pico-8 play session: hold ← + tap ❎, after a click and taps of 🅾, ❎, 🅾+❎, 🅾 in the second before t = 0

[t = 1 s] hold ← ~1s, tap ❎ ~2×
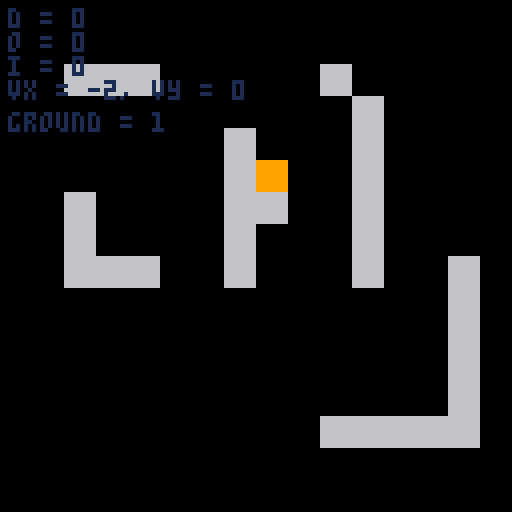

pico-8 cartridge
version 43
__lua__

phys_objs = {}
player =  {}

dbg_dist = 0
dbg_overlap = 0
dbg_interps = 0
dbg_ground = 0

flag_collision = 2

function tile_at(x, y)
    local tx = x/8
 	local ty = y/8
    return mget(tx, ty)
end

function is_solid(x, y)
    if fget(tile_at(x, y), flag_collision) then
        return true
    end
    return false
end

function init_phys_obj(x, y, w, h, spr, static)
    return {
        x = x,
        y = y,
        w = w,
        h = h,
        x2 = x + w,
        y2 = y + h,
        vx = 0,
        vy = 0,
        spr = spr,
        static = static
    }
end

function is_intersecting(a, b)
    if a.x2 > b.x and a.x < b.x2 then
        -- x overlap
        if a.y2 > b.y and a.y < b.y2 then
            -- y overlap
            return true
        end
    end
    return false
end

function lerp(x1, y1, x2, y2, t)
    return {
        x = x1 + t * (x2 - x1),
        y = y1 + t * (y2 - y1)
    }
end

function sign(v)
    if v < 0 then
        return -1
    end
    return 1
end

function check_collision_x(obj, dir)
    -- check for horizontal collision with world, dir should be -1 or 1
    local x_edge = obj.x2 - 1
    if dir < 0 then x_edge = obj.x end
    for y = obj.y, obj.y2 - 1 do
        -- scan top to bottom on moving side
        if is_solid(x_edge + dir, y) then
            -- return steps moved
            return true
        end
    end
    return false
end

function check_collision_y(obj, dir)
    -- check for vertical collision with world, dir should be -1 or 1
    local y_edge = obj.y2 - 1
    if dir < 0 then y_edge = obj.y end
    for x = obj.x, obj.x2 - 1 do
        -- scan left to right on moving side
        if is_solid(x, y_edge + dir) then
            -- return steps moved
            return true
        end
    end
    return false
end

function move_phys_obj_x(obj, d)
    -- move obj horizontally with per pixel collision detection
    local dir = sign(d)
    for i = 0, abs(d) do
        if check_collision_x(obj, dir) then 
            return (i - 1) * dir
        end

        obj.x += dir
        obj.x2 = obj.x + obj.w
    end
    return d
end

function move_phys_obj_y(obj, d)
    -- move obj vertically with per pixel collision detection
    local dir = sign(d)
    for i = 0, abs(d) do
        if check_collision_y(obj, dir) then
            return (i - 1) * dir
        end

        obj.y += dir
        obj.y2 = obj.y + obj.h
    end
    return d
end

function update_phys_obj(obj, other_phys_objs)
    -- move one pixel at a time (x then y) and stop before collision
    local dir_x = sign(obj.vx)
    local dir_y = sign(obj.vy)

    local vx_abs = abs(obj.vx)
    local vy_abs = abs(obj.vy)

    while vx_abs > 0 or vy_abs > 0 do
        if vx_abs > 0 then
            if move_phys_obj_x(obj, dir_x) != 0 then
                -- moved 1 px on x
                vx_abs -= 1
            else
                -- blocked on x
                vx_abs = 0
                obj.vx = 0
            end
        end

        if vy_abs > 0 then
            if move_phys_obj_y(obj, dir_y) != 0 then
                -- moved 1 px on y
                vy_abs -= 1
            else
                -- blocked on y
                vy_abs = 0
                obj.vy = 0
            end
        end
    end
end

function _init()
    player = init_phys_obj(64, 64, 8, 8, 1, false)
end

function _update()
    speed = 2
    
    local input_x = 0
    if btn(0) then
        input_x = -1
    elseif btn(1) then
        input_x = 1
    end

    -- local input_y = 0
    -- if btn(2) then
    --     input_y = -1
    -- elseif btn(3) then
    --     input_y = 1
    -- end
    -- if input_x != 0 and input_y != 0 then
    --     input_x *= 0.5
    --     input_y *= 0.5
    -- end

    player.vx = input_x * speed

    dbg_ground = 0
    local is_grounded = false
    if check_collision_y(player, 1) then
        dbg_ground = 1
        is_grounded = 1
        player.vy = 0
    elseif player.vy < 2 then
        player.vy += 1
    end

    update_phys_obj(player, phys_objs)

    if player.y > 128 then
        player.y -= 128
    elseif player.y < 0 then
        player.y += 128
    end

    if player.x > 128 then
        player.x -= 128
    elseif player.x < 0 then
        player.x += 128
    end
end

function _draw()
    cls(0)
    spr(1, player.x, player.y)
    map(0, 0, 0, 0, 15, 15)


    print("d = " .. dbg_dist, 2, 2, 1)
    print("o = " .. dbg_overlap, 2, 8, 1)
    print("i = " .. dbg_interps, 2, 14, 1)
    print("vx = " .. player.vx .. ", vy = " .. player.vy, 2, 20, 1)
    print("ground = " .. dbg_ground, 2, 28, 1)
end
__gfx__
00000000999999996666666600000000000000000000000000000000000000000000000000000000000000000000000000000000000000000000000000000000
00000000999999996666666600000000000000000000000000000000000000000000000000000000000000000000000000000000000000000000000000000000
00700700999999996666666600000000000000000000000000000000000000000000000000000000000000000000000000000000000000000000000000000000
00077000999999996666666600000000000000000000000000000000000000000000000000000000000000000000000000000000000000000000000000000000
00077000999999996666666600000000000000000000000000000000000000000000000000000000000000000000000000000000000000000000000000000000
00700700999999996666666600000000000000000000000000000000000000000000000000000000000000000000000000000000000000000000000000000000
00000000999999996666666600000000000000000000000000000000000000000000000000000000000000000000000000000000000000000000000000000000
00000000999999996666666600000000000000000000000000000000000000000000000000000000000000000000000000000000000000000000000000000000
__gff__
0000040000000000000000000000000000000000000000000000000000000000000000000000000000000000000000000000000000000000000000000000000000000000000000000000000000000000000000000000000000000000000000000000000000000000000000000000000000000000000000000000000000000000
0000000000000000000000000000000000000000000000000000000000000000000000000000000000000000000000000000000000000000000000000000000000000000000000000000000000000000000000000000000000000000000000000000000000000000000000000000000000000000000000000000000000000000
__map__
0000000000000000000000000000000000000000000000000000000000000000000000000000000000000000000000000000000000000000000000000000000000000000000000000000000000000000000000000000000000000000000000000000000000000000000000000000000000000000000000000000000000000000
0000000000000000000000000000000000000000000000000000000000000000000000000000000000000000000000000000000000000000000000000000000000000000000000000000000000000000000000000000000000000000000000000000000000000000000000000000000000000000000000000000000000000000
0000020202000000000002000000000000000000000000000000000000000000000000000000000000000000000000000000000000000000000000000000000000000000000000000000000000000000000000000000000000000000000000000000000000000000000000000000000000000000000000000000000000000000
0000000000000000000000020000000000000000000000000000000000000000000000000000000000000000000000000000000000000000000000000000000000000000000000000000000000000000000000000000000000000000000000000000000000000000000000000000000000000000000000000000000000000000
0000000000000002000000020000000000000000000000000000000000000000000000000000000000000000000000000000000000000000000000000000000000000000000000000000000000000000000000000000000000000000000000000000000000000000000000000000000000000000000000000000000000000000
0000000000000002000000020000000000000000000000000000000000000000000000000000000000000000000000000000000000000000000000000000000000000000000000000000000000000000000000000000000000000000000000000000000000000000000000000000000000000000000000000000000000000000
0000020000000002020000020000000000000000000000000000000000000000000000000000000000000000000000000000000000000000000000000000000000000000000000000000000000000000000000000000000000000000000000000000000000000000000000000000000000000000000000000000000000000000
0000020000000002000000020000000000000000000000000000000000000000000000000000000000000000000000000000000000000000000000000000000000000000000000000000000000000000000000000000000000000000000000000000000000000000000000000000000000000000000000000000000000000000
0000020202000002000000020000020000000000000000000000000000000000000000000000000000000000000000000000000000000000000000000000000000000000000000000000000000000000000000000000000000000000000000000000000000000000000000000000000000000000000000000000000000000000
0000000000000000000000000000020000000000000000000000000000000000000000000000000000000000000000000000000000000000000000000000000000000000000000000000000000000000000000000000000000000000000000000000000000000000000000000000000000000000000000000000000000000000
0000000000000000000000000000020000000000000000000000000000000000000000000000000000000000000000000000000000000000000000000000000000000000000000000000000000000000000000000000000000000000000000000000000000000000000000000000000000000000000000000000000000000000
0000000000000000000000000000020000000000000000000000000000000000000000000000000000000000000000000000000000000000000000000000000000000000000000000000000000000000000000000000000000000000000000000000000000000000000000000000000000000000000000000000000000000000
0000000000000000000000000000020000000000000000000000000000000000000000000000000000000000000000000000000000000000000000000000000000000000000000000000000000000000000000000000000000000000000000000000000000000000000000000000000000000000000000000000000000000000
0000000000000000000002020202020000000000000000000000000000000000000000000000000000000000000000000000000000000000000000000000000000000000000000000000000000000000000000000000000000000000000000000000000000000000000000000000000000000000000000000000000000000000
